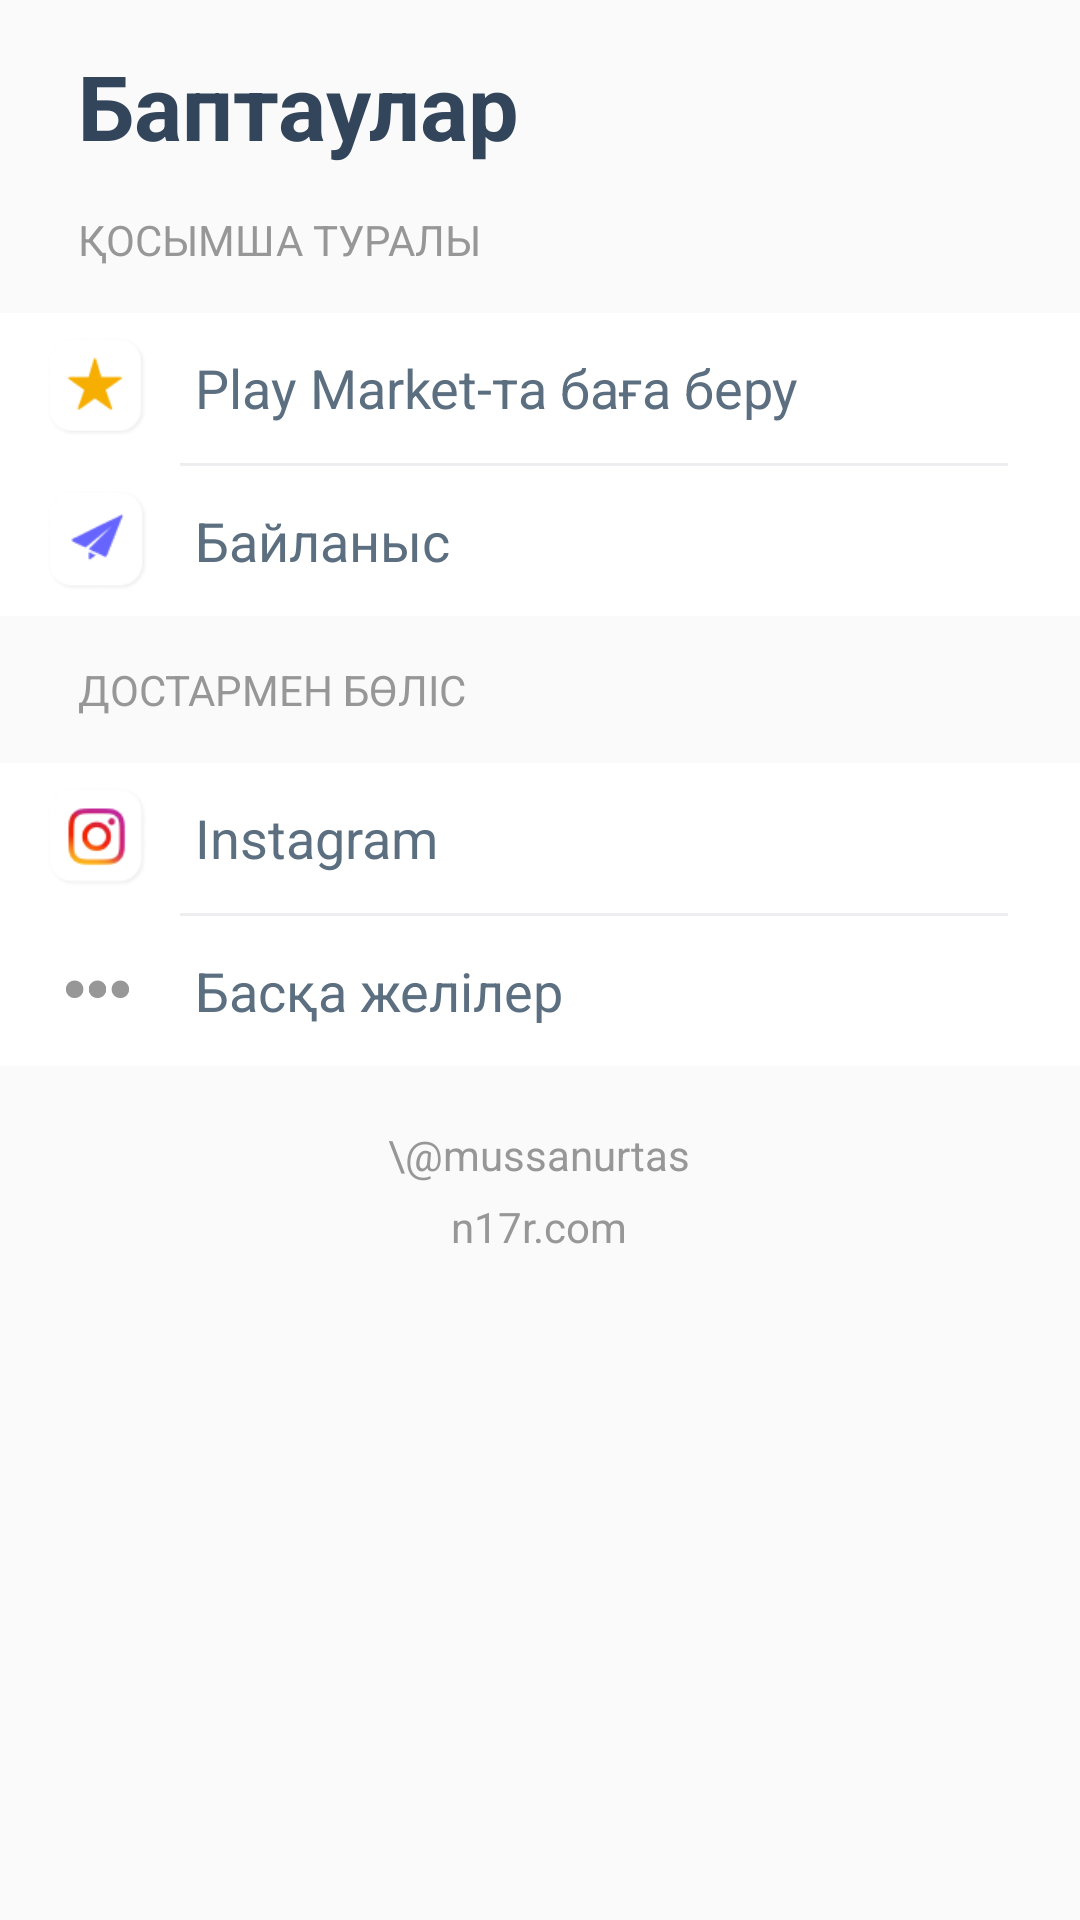

Layout XML and referenced resources for this Android screen:
<!-- AndroidManifest.xml: application theme AppTheme -->
<!-- res/layout/fragment_third.xml -->
<LinearLayout xmlns:android="http://schemas.android.com/apk/res/android"
    xmlns:tools="http://schemas.android.com/tools"
    android:layout_width="match_parent"
    android:layout_height="match_parent"
    android:orientation="vertical"
    tools:context=".Fragments.ThirdFragment">

    <TextView
        android:layout_width="match_parent"
        android:layout_height="wrap_content"
        android:layout_marginLeft="26dp"
        android:layout_marginRight="26dp"
        android:layout_marginTop="15dp"
        android:text="@string/settings_kazakh"
        android:textColor="#33455B"
        android:textSize="30sp"
        android:textStyle="bold" />

    <TextView
        android:id="@+id/textView2"
        android:layout_width="match_parent"
        android:layout_height="wrap_content"
        android:layout_marginLeft="26dp"
        android:layout_marginRight="26dp"
        android:layout_marginTop="15dp"
        android:text="Қосымша туралы"
        android:textAllCaps="true"
        android:textColor="#979797"
        android:textSize="14sp" />

    <TableLayout
        android:layout_width="match_parent"
        android:layout_height="wrap_content"
        android:layout_marginTop="15dp"
        android:background="@android:color/white"
        android:divider="@drawable/list_divider"
        android:showDividers="middle">

        <TableRow
            android:id="@+id/link_rate"
            android:layout_width="match_parent"
            android:layout_height="50dp"
            android:clickable="true"
            android:background="@drawable/background_tablerow">

            <ImageView
                android:layout_width="35dp"
                android:layout_height="35dp"
                android:layout_gravity="center_vertical"
                android:layout_marginLeft="15dp"
                android:layout_marginRight="15dp"
                android:layout_span="0"
                android:src="@drawable/rating" />

            <TextView
                android:layout_width="wrap_content"
                android:layout_height="50dp"
                android:gravity="center_vertical"
                android:text="@string/rating"
                android:textColor="#5C6F80"
                android:textSize="18sp" />
        </TableRow>

        <TableRow
            android:id="@+id/link_email"
            android:layout_width="match_parent"
            android:layout_height="50dp"
            android:clickable="true"
            android:background="@drawable/background_tablerow">

            <ImageView
                android:layout_width="35dp"
                android:layout_height="35dp"
                android:layout_gravity="center_vertical"
                android:layout_marginLeft="15dp"
                android:layout_marginRight="15dp"
                android:layout_span="0"
                android:src="@drawable/contactus" />

            <TextView
                android:layout_width="wrap_content"
                android:layout_height="50dp"
                android:layout_span="0"
                android:gravity="center_vertical"
                android:text="@string/contactus"
                android:textColor="#5C6F80"
                android:textSize="18sp" />
        </TableRow>

    </TableLayout>

    <TextView
        android:layout_width="match_parent"
        android:layout_height="wrap_content"
        android:layout_marginLeft="26dp"
        android:layout_marginRight="26dp"
        android:layout_marginTop="15dp"
        android:text="@string/share_with_friends"
        android:textAllCaps="true"
        android:textColor="#979797"
        android:textSize="14sp" />

    <TableLayout
        android:layout_width="match_parent"
        android:layout_height="wrap_content"
        android:layout_marginTop="15dp"
        android:background="@android:color/white"
        android:divider="@drawable/list_divider"
        android:showDividers="middle">

        <TableRow
            android:layout_width="match_parent"
            android:layout_height="50dp"
            android:orientation="vertical"
            android:id="@+id/link_instagram"
            android:clickable="true"
            android:background="@drawable/background_tablerow">

            <ImageView
                android:layout_width="35dp"
                android:layout_height="35dp"
                android:layout_gravity="center_vertical"
                android:layout_marginLeft="15dp"
                android:layout_marginRight="15dp"
                android:layout_span="0"
                android:src="@drawable/instagram" />

            <TextView
                android:layout_width="wrap_content"
                android:layout_height="50dp"
                android:gravity="center_vertical"
                android:text="Instagram"
                android:textColor="#5C6F80"
                android:textSize="18sp" />
        </TableRow>

        <TableRow
            android:layout_width="match_parent"
            android:layout_height="50dp"
            android:orientation="vertical"
            android:id="@+id/link_facebook"
            android:clickable="true"
            android:background="@drawable/background_tablerow">

            <ImageView
                android:layout_width="35dp"
                android:layout_height="35dp"
                android:layout_gravity="center_vertical"
                android:layout_marginLeft="15dp"
                android:layout_marginRight="15dp"
                android:layout_span="0"
                android:src="@drawable/more_icon" />

            <TextView
                android:layout_width="wrap_content"
                android:layout_height="50dp"
                android:layout_span="0"
                android:gravity="center_vertical"
                android:text="Басқа желілер"
                android:textColor="#5C6F80"
                android:textSize="18sp" />
        </TableRow>

    </TableLayout>

    <TextView
        android:layout_width="wrap_content"
        android:layout_height="wrap_content"
        android:text="\@mussanurtas"
        android:id="@+id/textView3"
        android:layout_gravity="center_horizontal"
        android:layout_marginTop="20dp"
        android:textColor="#979797" />

    <TextView
        android:layout_width="wrap_content"
        android:layout_height="wrap_content"
        android:text="n17r.com"
        android:id="@+id/textView4"
        android:layout_gravity="center_horizontal"
        android:textColor="#979797"
        android:layout_marginTop="5dp" />

</LinearLayout>
<!-- resources referenced by this layout -->
<resources>
  <!-- drawable background_tablerow (drawable) -->
  <?xml version="1.0" encoding="utf-8"?>
  <selector xmlns:android="http://schemas.android.com/apk/res/android">
      
      <item android:state_selected="true" android:state_focused="false"
          android:state_pressed="false" android:drawable="@android:color/transparent" />
      
      <item android:state_selected="false" android:state_focused="false"
          android:state_pressed="false" android:drawable="@android:color/transparent" />
      
      <item android:state_pressed="true" android:drawable="@android:color/darker_gray" />
      
      <item android:state_focused="true" android:state_selected="true"
          android:state_pressed="false" android:drawable="@android:color/darker_gray" />
  </selector>
  <!-- drawable contactus: png bitmap (drawable, 1308 bytes) -->
  <!-- drawable instagram: png bitmap (drawable, 3551 bytes) -->
  <!-- drawable list_divider (drawable) -->
  <?xml version="1.0" encoding="UTF-8"?>
  <inset xmlns:android="http://schemas.android.com/apk/res/android"
      android:insetLeft="60dp"
      android:insetRight="24dp" >
  
      <shape>
          <solid android:color="#50C8C7CC" />
          <size android:height="1dp" />
      </shape>
  
  </inset>
  <!-- drawable more_icon: png bitmap (drawable, 1078 bytes) -->
  <!-- drawable rating: png bitmap (drawable, 1343 bytes) -->
  <string name="contactus">Байланыс</string>
  <string name="rating">Play Market-та баға беру</string>
  <string name="settings_kazakh">Баптаулар</string>
  <string name="share_with_friends">Достармен бөліс</string>
  <style name="AppTheme" parent="Theme.AppCompat.Light.NoActionBar">
          <item name="android:windowLightStatusBar">true</item>
          <item name="colorPrimary">@color/colorPrimary</item>
          <item name="colorPrimaryDark">@color/colorPrimaryDark</item>
          <item name="colorAccent">@color/colorAccent</item>
      </style>
  <color name="colorPrimary">#3F51B5</color>
  <color name="colorPrimaryDark">#EEEEEE</color>
  <color name="colorAccent">#FF4081</color>
</resources>
